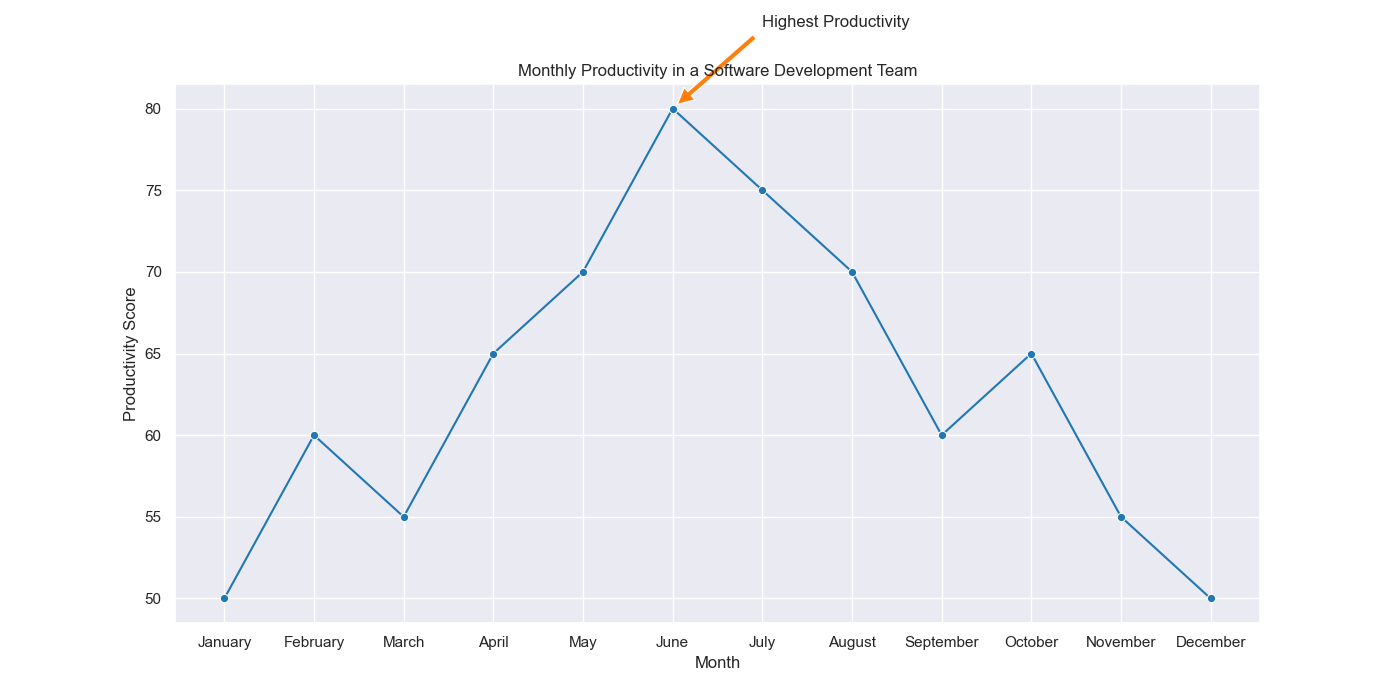

The table this chart was drawn from, first rows:
Month, Productivity
January, 50
February, 60
March, 55
April, 65
May, 70
June, 80
July, 75
August, 70
September, 60
October, 65
November, 55
December, 50
